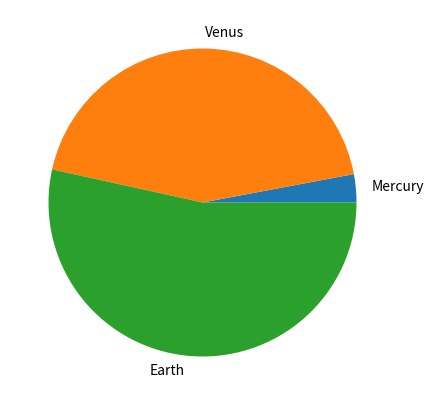

Reproduce this figure in Python.
def plot():
    try:
        import pandas as pd
        import numpy as np
        import matplotlib.pyplot as plt
    except ModuleNotFoundError:
        return

    fig, ax = plt.subplots(figsize=(5, 5))

    ax.pie((0.330, 4.87, 5.97), labels=['Mercury', 'Venus', 'Earth'])

    plt.show()


plot()
